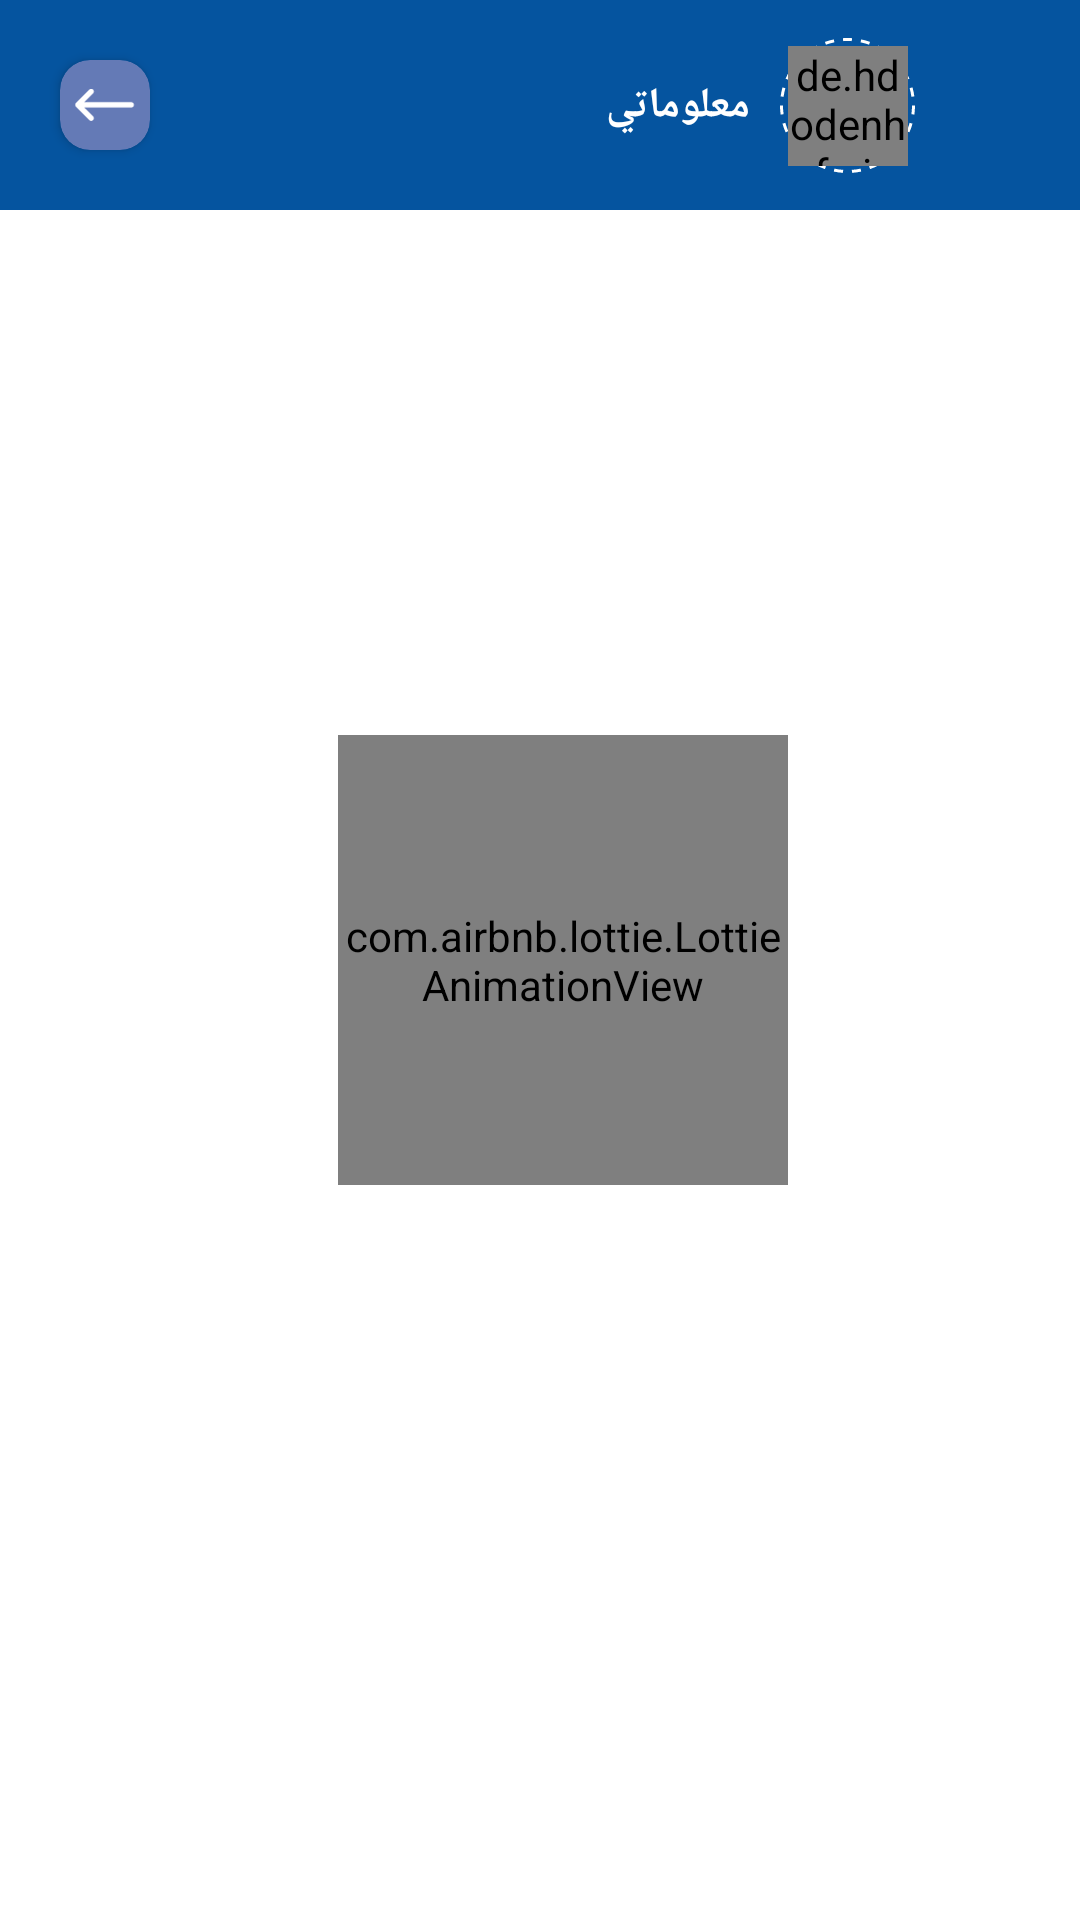

The Android layout XML behind this screen, and the referenced resources:
<!-- AndroidManifest.xml: fallback theme Theme.MaterialComponents.DayNight.NoActionBar -->
<!-- res/layout/fragment_notifications.xml -->
<?xml version="1.0" encoding="utf-8"?>
<layout xmlns:tools="http://schemas.android.com/tools"
    xmlns:android="http://schemas.android.com/apk/res/android"
    xmlns:app="http://schemas.android.com/apk/res-auto"
    tools:context=".ui.fragments.Notifications"
    >

    <androidx.constraintlayout.widget.ConstraintLayout
        android:id="@+id/constraint"
        android:layout_width="match_parent"
        android:layout_height="match_parent">

        <include
            android:id="@+id/included_tap"
            layout="@layout/action_bar2"
            app:layout_constraintTop_toTopOf="parent" />


        <androidx.recyclerview.widget.RecyclerView
            android:id="@+id/recyclerView"
            android:layout_width="match_parent"
            android:layout_height="wrap_content"
            android:layout_marginEnd="30dp"
            android:layout_marginStart="30dp"
            android:orientation="vertical"
            tools:listitem="@layout/notification_items"
            tools:itemCount="2"
            app:layout_constraintBottom_toBottomOf="@id/constraint"
            app:layout_constraintLeft_toLeftOf="parent"
            app:layout_constraintRight_toRightOf="parent"
            app:layout_constraintTop_toTopOf="parent" />

            <com.airbnb.lottie.LottieAnimationView
                android:id="@+id/pb"
                app:layout_constraintTop_toTopOf="parent"
                app:layout_constraintBottom_toBottomOf="parent"
                app:layout_constraintLeft_toLeftOf="parent"
                app:layout_constraintRight_toRightOf="parent"
                android:layout_width="150sp"
                android:layout_marginLeft="15dp"
                android:layout_height="150sp"
                app:lottie_autoPlay="true"
                app:lottie_loop="true"
                app:lottie_rawRes="@raw/loading"
                />





    </androidx.constraintlayout.widget.ConstraintLayout>



</layout>
<!-- res/layout/action_bar2.xml (included above) -->
<?xml version="1.0" encoding="utf-8"?>
<androidx.constraintlayout.widget.ConstraintLayout xmlns:android="http://schemas.android.com/apk/res/android"
    xmlns:app="http://schemas.android.com/apk/res-auto"
    android:layout_width="match_parent"
    android:layout_height="70dp"
    android:background="@color/action_bar_background"
    app:layout_constraintTop_toTopOf="parent"
    app:layout_constraintRight_toRightOf="parent"
    app:layout_constraintEnd_toEndOf="parent"

    android:id="@+id/action_bar">

    <ImageView
        android:id="@+id/side_menu_opener"
        android:layout_width="35dp"
        android:layout_height="40dp"
        android:layout_marginEnd="20dp"
        android:src="@drawable/baseline_menu_24"
        app:layout_constraintBottom_toBottomOf="parent"
        app:layout_constraintRight_toRightOf="parent"
        app:layout_constraintTop_toTopOf="parent"

        />

    <androidx.constraintlayout.widget.ConstraintLayout
        android:id="@+id/profile_image2"
        android:layout_width="45dp"
        android:layout_height="45dp"
        app:layout_constraintBottom_toBottomOf="parent"
        app:layout_constraintRight_toLeftOf="@id/side_menu_opener"
        app:layout_constraintTop_toTopOf="parent"
        android:background="@drawable/dott"
        >

        <de.hdodenhof.circleimageview.CircleImageView
            android:id="@+id/profile_image"
            android:layout_width="40dp"
            android:layout_height="40dp"
            android:src="@drawable/leaders"
            app:civ_border_width="2dp"
            app:civ_border_color="@color/action_bar_background"
            app:layout_constraintBottom_toBottomOf="parent"
            app:layout_constraintEnd_toEndOf="parent"
            app:layout_constraintStart_toStartOf="parent"
            app:layout_constraintTop_toTopOf="parent" />
    </androidx.constraintlayout.widget.ConstraintLayout>

    <TextView
        android:id="@+id/textView"
        android:layout_width="wrap_content"
        android:layout_height="wrap_content"
        android:layout_marginEnd="10dp"
        android:text="معلوماتي"
        android:fontFamily="@font/arabicregular"
        android:textColor="@color/white"
        android:textSize="14sp"
        android:textStyle="bold|normal"
        app:layout_constraintBottom_toBottomOf="parent"
        app:layout_constraintRight_toLeftOf="@+id/profile_image2"
        app:layout_constraintTop_toTopOf="parent" />

    <androidx.cardview.widget.CardView
        android:id="@+id/cardView"
        android:layout_width="wrap_content"
        android:layout_height="wrap_content"
        android:layout_marginStart="20dp"
        android:backgroundTint="@color/light_purple_action_bar"
        app:cardCornerRadius="10dp"
        app:layout_constraintBottom_toBottomOf="parent"
        app:layout_constraintLeft_toLeftOf="parent"
        app:layout_constraintTop_toTopOf="parent">

        <ImageView
            android:id="@+id/back_button"
            android:layout_width="30dp"
            android:layout_height="30dp"
            android:padding="5dp"
            android:src="@drawable/arraw" />

    </androidx.cardview.widget.CardView>

</androidx.constraintlayout.widget.ConstraintLayout>
<!-- res/layout/notification_items.xml (included above) -->
<?xml version="1.0" encoding="utf-8"?>
<androidx.constraintlayout.widget.ConstraintLayout
    xmlns:android="http://schemas.android.com/apk/res/android"
    android:layout_width="match_parent"
    android:layout_height="wrap_content"
    xmlns:tools="http://schemas.android.com/tools"
    xmlns:app="http://schemas.android.com/apk/res-auto"
    >
    <com.google.android.material.button.MaterialButton
        android:fontFamily="@font/arabicregular"
        android:id="@+id/btn_leaves"
        style="?attr/materialButtonOutlinedStyle"
        android:layout_width="match_parent"
        android:layout_height="wrap_content"
        android:backgroundTint="@color/background_notification_buttons"
        app:layout_constraintTop_toTopOf="parent"
        app:layout_constraintLeft_toLeftOf="parent"
        app:layout_constraintRight_toRightOf="parent"
        android:layout_marginTop="10dp"
        android:padding="40dp"
        android:textColor="@color/black"
        android:textSize="16sp"
        android:textStyle="bold"
        app:cornerRadius="60dp"
        android:singleLine="true"
        tools:text="انصراف مع شخص اخر (555)"
        android:textAllCaps="false"
        app:rippleColor="@color/white"
        app:strokeWidth="2dp"/>


</androidx.constraintlayout.widget.ConstraintLayout>
<!-- resources referenced by this layout -->
<resources>
  <color name="action_bar_background">#05549f</color>
  <color name="background_notification_buttons">#ebebeb</color>
  <color name="black">#FF000000</color>
  <color name="light_purple_action_bar">#647ab6</color>
  <color name="white">#FFFFFFFF</color>
  <!-- drawable arraw: png bitmap (drawable, 105266 bytes) -->
  <!-- drawable dott (drawable) -->
  <?xml version="1.0" encoding="utf-8"?>
  <shape xmlns:android="http://schemas.android.com/apk/res/android"
      android:shape="oval"
      >
      <stroke
          android:color="@color/white"
          android:width="1dp"
          android:dashGap="3dp"
          android:dashWidth="3dp"
          />
  
  </shape>
  <!-- drawable leaders: png bitmap (drawable, 212587 bytes) -->
</resources>
